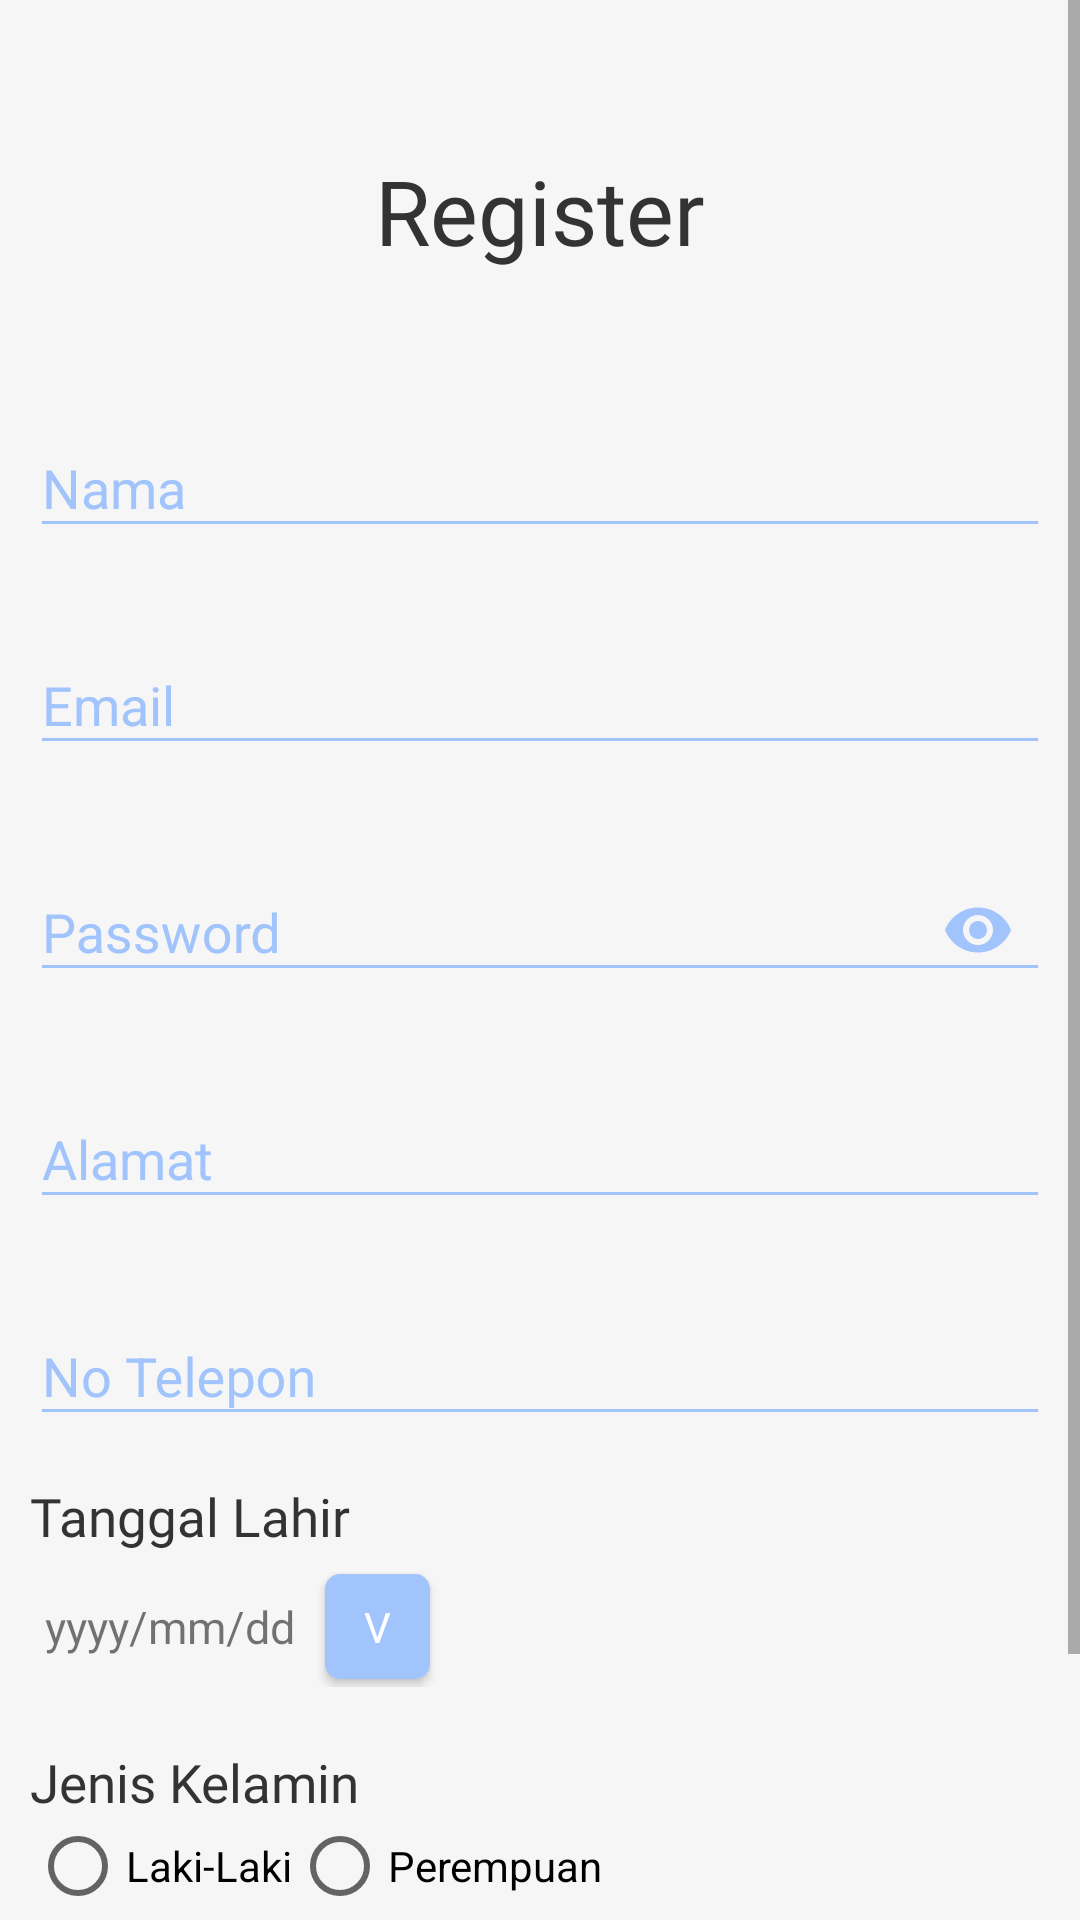

Reconstruct the res/layout file that produces this screen, plus the resources it refers to.
<!-- AndroidManifest.xml: application theme AppTheme -->
<!-- res/layout/activity_register.xml -->
<?xml version="1.0" encoding="utf-8"?>
<RelativeLayout xmlns:android="http://schemas.android.com/apk/res/android"
    xmlns:app="http://schemas.android.com/apk/res-auto"
    xmlns:tools="http://schemas.android.com/tools"
    android:layout_width="match_parent"
    android:layout_height="match_parent"
    android:background="#F6F6F6"
    tools:context=".Activities.Register">

    <ScrollView
        android:layout_width="match_parent"
        android:layout_height="match_parent">

        <LinearLayout
            android:layout_width="match_parent"
            android:layout_height="match_parent"
            android:orientation="vertical"
            android:padding="10dp">

            <TextView
                android:layout_width="match_parent"
                android:layout_height="wrap_content"
                android:layout_marginTop="40dp"
                android:fontFamily="@font/nunito_extrabold"
                android:text="Register"
                android:textAlignment="center"
                android:textColor="#333"
                android:textSize="30dp" />

            <android.support.design.widget.TextInputLayout
                android:layout_width="match_parent"
                android:layout_height="wrap_content"
                android:layout_marginTop="40dp"
                android:textColorHint="#A1C4FD">

                <EditText
                    android:id="@+id/edtNama"
                    android:layout_width="match_parent"
                    android:layout_height="wrap_content"
                    android:backgroundTint="#A1C4FD"
                    android:hint="Nama"
                    android:inputType="text" />
            </android.support.design.widget.TextInputLayout>

            <android.support.design.widget.TextInputLayout
                android:layout_width="match_parent"
                android:layout_height="wrap_content"
                android:layout_marginTop="20dp"
                android:textColorHint="#A1C4FD">

                <EditText
                    android:id="@+id/edtEmail"
                    android:layout_width="match_parent"
                    android:layout_height="wrap_content"
                    android:backgroundTint="#A1C4FD"
                    android:hint="Email"
                    android:inputType="textEmailAddress" />
            </android.support.design.widget.TextInputLayout>

            <android.support.design.widget.TextInputLayout
                android:layout_width="match_parent"
                android:layout_height="wrap_content"
                android:layout_marginTop="20dp"
                android:textColorHint="#A1C4FD"
                app:passwordToggleEnabled="true"
                app:passwordToggleTint="#A1C4FD">

                <EditText
                    android:id="@+id/edtPass"
                    android:layout_width="match_parent"
                    android:layout_height="wrap_content"
                    android:backgroundTint="#A1C4FD"
                    android:hint="Password"
                    android:inputType="textPassword"
                    android:textColorHint="#A1C4FD" />
            </android.support.design.widget.TextInputLayout>

            <android.support.design.widget.TextInputLayout
                android:layout_width="match_parent"
                android:layout_height="wrap_content"
                android:layout_marginTop="20dp"
                android:textColorHint="#A1C4FD">

                <EditText
                    android:id="@+id/edtAlamat"
                    android:layout_width="match_parent"
                    android:layout_height="wrap_content"
                    android:backgroundTint="#A1C4FD"
                    android:hint="Alamat"
                    android:inputType="text" />
            </android.support.design.widget.TextInputLayout>

            <android.support.design.widget.TextInputLayout
                android:layout_width="match_parent"
                android:layout_height="wrap_content"
                android:layout_marginTop="20dp"
                android:textColorHint="#A1C4FD">

                <EditText
                    android:id="@+id/edtNoTelp"
                    android:layout_width="match_parent"
                    android:layout_height="wrap_content"
                    android:backgroundTint="#A1C4FD"
                    android:hint="No Telepon"
                    android:inputType="number" />
            </android.support.design.widget.TextInputLayout>

            <android.support.design.widget.TextInputLayout
                android:layout_width="match_parent"
                android:layout_height="wrap_content"
                android:layout_marginTop="15dp"
                android:textColorHint="#A1C4FD">

                <TextView
                    android:layout_width="match_parent"
                    android:layout_height="wrap_content"
                    android:fontFamily="@font/roboto"
                    android:text="Tanggal Lahir"
                    android:textColor="#333"
                    android:textSize="17.5dp" />

                <RelativeLayout
                    android:layout_width="match_parent"
                    android:layout_height="wrap_content"
                    android:padding="5dp">

                    <TextView
                        android:id="@+id/edtTanggal"
                        android:layout_width="wrap_content"
                        android:layout_height="wrap_content"
                        android:layout_centerVertical="true"
                        android:layout_marginTop="5dp"
                        android:text="yyyy/mm/dd"
                        android:textSize="15dp" />

                    <Button
                        android:id="@+id/btnTanggal"
                        android:layout_width="35dp"
                        android:layout_height="35dp"
                        android:layout_centerVertical="true"
                        android:layout_marginLeft="10dp"
                        android:layout_marginBottom="5dp"
                        android:layout_toRightOf="@id/edtTanggal"
                        android:background="@drawable/button_blue"
                        android:fontFamily="@font/roboto"
                        android:text="v"
                        android:textColor="#fff" />
                </RelativeLayout>

            </android.support.design.widget.TextInputLayout>

            <android.support.design.widget.TextInputLayout
                android:layout_width="match_parent"
                android:layout_height="wrap_content"
                android:layout_marginTop="15dp"
                android:textColorHint="#A1C4FD">

                <TextView
                    android:layout_width="match_parent"
                    android:layout_height="wrap_content"
                    android:fontFamily="@font/roboto"
                    android:text="Jenis Kelamin"
                    android:textColor="#333"
                    android:textSize="17.5dp" />

                <RadioGroup
                    android:id="@+id/edtJenisKelamin"
                    android:layout_width="match_parent"
                    android:layout_height="match_parent"
                    android:orientation="horizontal">

                    <RadioButton
                        android:id="@+id/radioLaki"
                        android:layout_width="wrap_content"
                        android:layout_height="wrap_content"
                        android:text="Laki-Laki" />

                    <RadioButton
                        android:id="@+id/radioPerempuan"
                        android:layout_width="wrap_content"
                        android:layout_height="wrap_content"
                        android:text="Perempuan" />
                </RadioGroup>
            </android.support.design.widget.TextInputLayout>

            <Button
                android:id="@+id/btnRegis"
                android:layout_width="match_parent"
                android:layout_height="55dp"
                android:layout_gravity="center"
                android:layout_marginLeft="20dp"
                android:layout_marginTop="30dp"
                android:layout_marginRight="20dp"
                android:layout_marginBottom="10dp"
                android:background="@drawable/button_blue"
                android:fontFamily="@font/nunito_extra"
                android:text="Register"
                android:textColor="#fff" />


        </LinearLayout>
    </ScrollView>

</RelativeLayout>
<!-- resources referenced by this layout -->
<resources>
  <!-- drawable button_blue (drawable) -->
  <?xml version="1.0" encoding="utf-8"?>
  <shape
      xmlns:android="http://schemas.android.com/apk/res/android"
      android:shape="rectangle">
      <solid
          android:color="#A1C4FD"/>
      <corners
          android:radius="5dp"/>
  
  </shape>
  <style name="AppTheme" parent="Theme.AppCompat.Light.NoActionBar">
          
          <item name="colorPrimary">@color/colorPrimary</item>
          <item name="colorPrimaryDark">@color/colorPrimaryDark</item>
          <item name="colorAccent">@color/colorAccent</item>
      </style>
  <color name="colorPrimary">#A1C4FD</color>
  <color name="colorPrimaryDark">#A1C4FD</color>
  <color name="colorAccent">#A1C4FD</color>
</resources>
